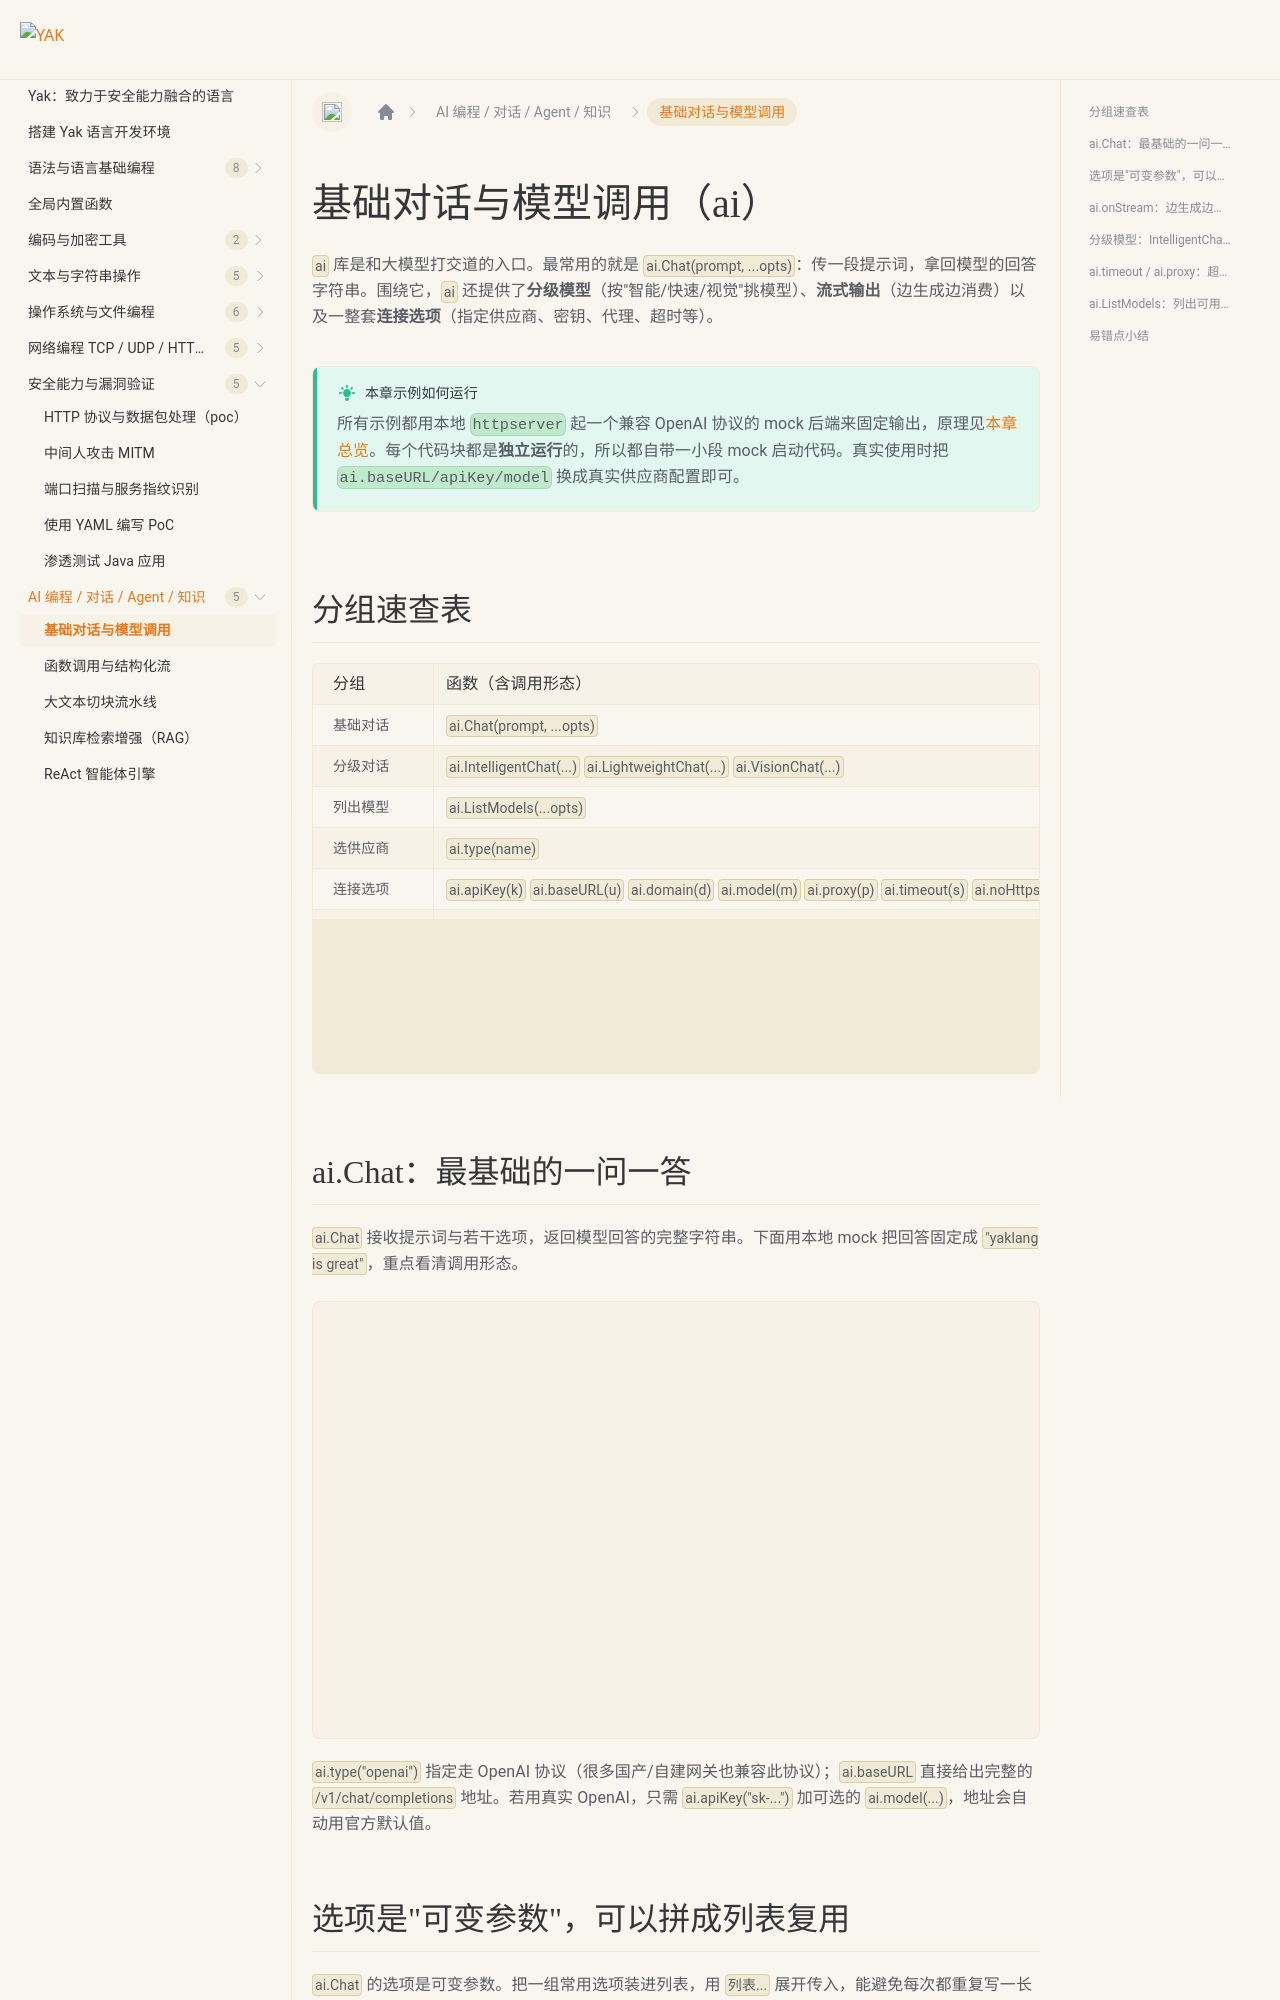

repository: yaklang/yaklang.github.io · page: docs/ai/chat/index.html · generator: docusaurus

---
sidebar_position: 2
sidebar_label: "基础对话与模型调用"
---

# 基础对话与模型调用（ai）

`ai` 库是和大模型打交道的入口。最常用的就是 `ai.Chat(prompt, ...opts)`：传一段提示词，拿回模型的回答字符串。围绕它，`ai` 还提供了**分级模型**（按"智能/快速/视觉"挑模型）、**流式输出**（边生成边消费）以及一整套**连接选项**（指定供应商、密钥、代理、超时等）。

:::tip 本章示例如何运行
所有示例都用本地 `httpserver` 起一个兼容 OpenAI 协议的 mock 后端来固定输出，原理见[本章总览](./overview.md)。每个代码块都是**独立运行**的，所以都自带一小段 mock 启动代码。真实使用时把 `ai.baseURL/apiKey/model` 换成真实供应商配置即可。
:::

## 分组速查表

| 分组 | 函数（含调用形态） | 说明 |
| --- | --- | --- |
| 基础对话 | `ai.Chat(prompt, ...opts)` | 发一段提示词，返回回答字符串 |
| 分级对话 | `ai.IntelligentChat(...)` `ai.LightweightChat(...)` `ai.VisionChat(...)` | 按"高智能/轻量快速/视觉"自动挑模型 |
| 列出模型 | `ai.ListModels(...opts)` | 查询供应商支持的模型列表 |
| 选供应商 | `ai.type(name)` | 指定协议/供应商：`openai`/`chatglm`/`moonshot` 等 |
| 连接选项 | `ai.apiKey(k)` `ai.baseURL(u)` `ai.domain(d)` `ai.model(m)` `ai.proxy(p)` `ai.timeout(s)` `ai.noHttps(true)` | 鉴权、地址、模型名、代理、超时 |
| 流式选项 | `ai.onStream(fn)` `ai.onReasonStream(fn)` `ai.debugStream(true)` | 增量输出、推理过程、调试流 |
| 推理控制 | `ai.thinking(true)` `ai.preferredTier(t)` `ai.speedPriority(true)` `ai.qualityPriority(true)` | 开启思考、偏好模型档位 |
| 多模态 | `ai.imageFile(path)` `ai.imageBase64(s)` `ai.imageRaw(b)` `ai.visionPriority(true)` | 给模型喂图片做视觉理解 |
| 用量回调 | `ai.usageCallback(fn)` | 接收上游返回的 token 用量统计 |
